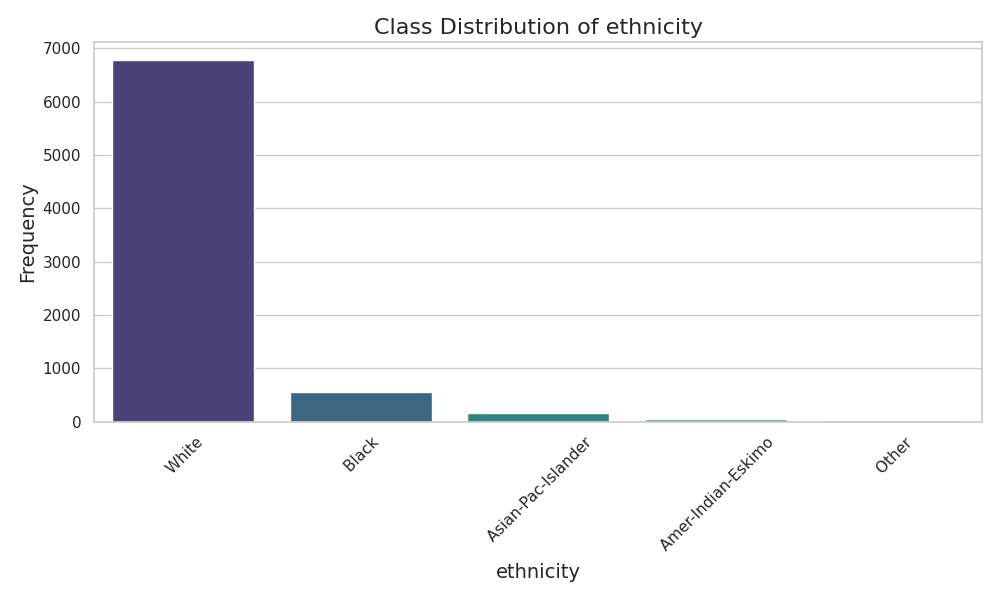

Data behind this chart, as committed beside it:
ethnicity, Frequency, Proportion
White, 6771, 0.8959
Black, 550, 0.07277
Asian-Pac-Islander, 158, 0.02091
Amer-Indian-Eskimo, 49, 0.006483
Other, 30, 0.003969
